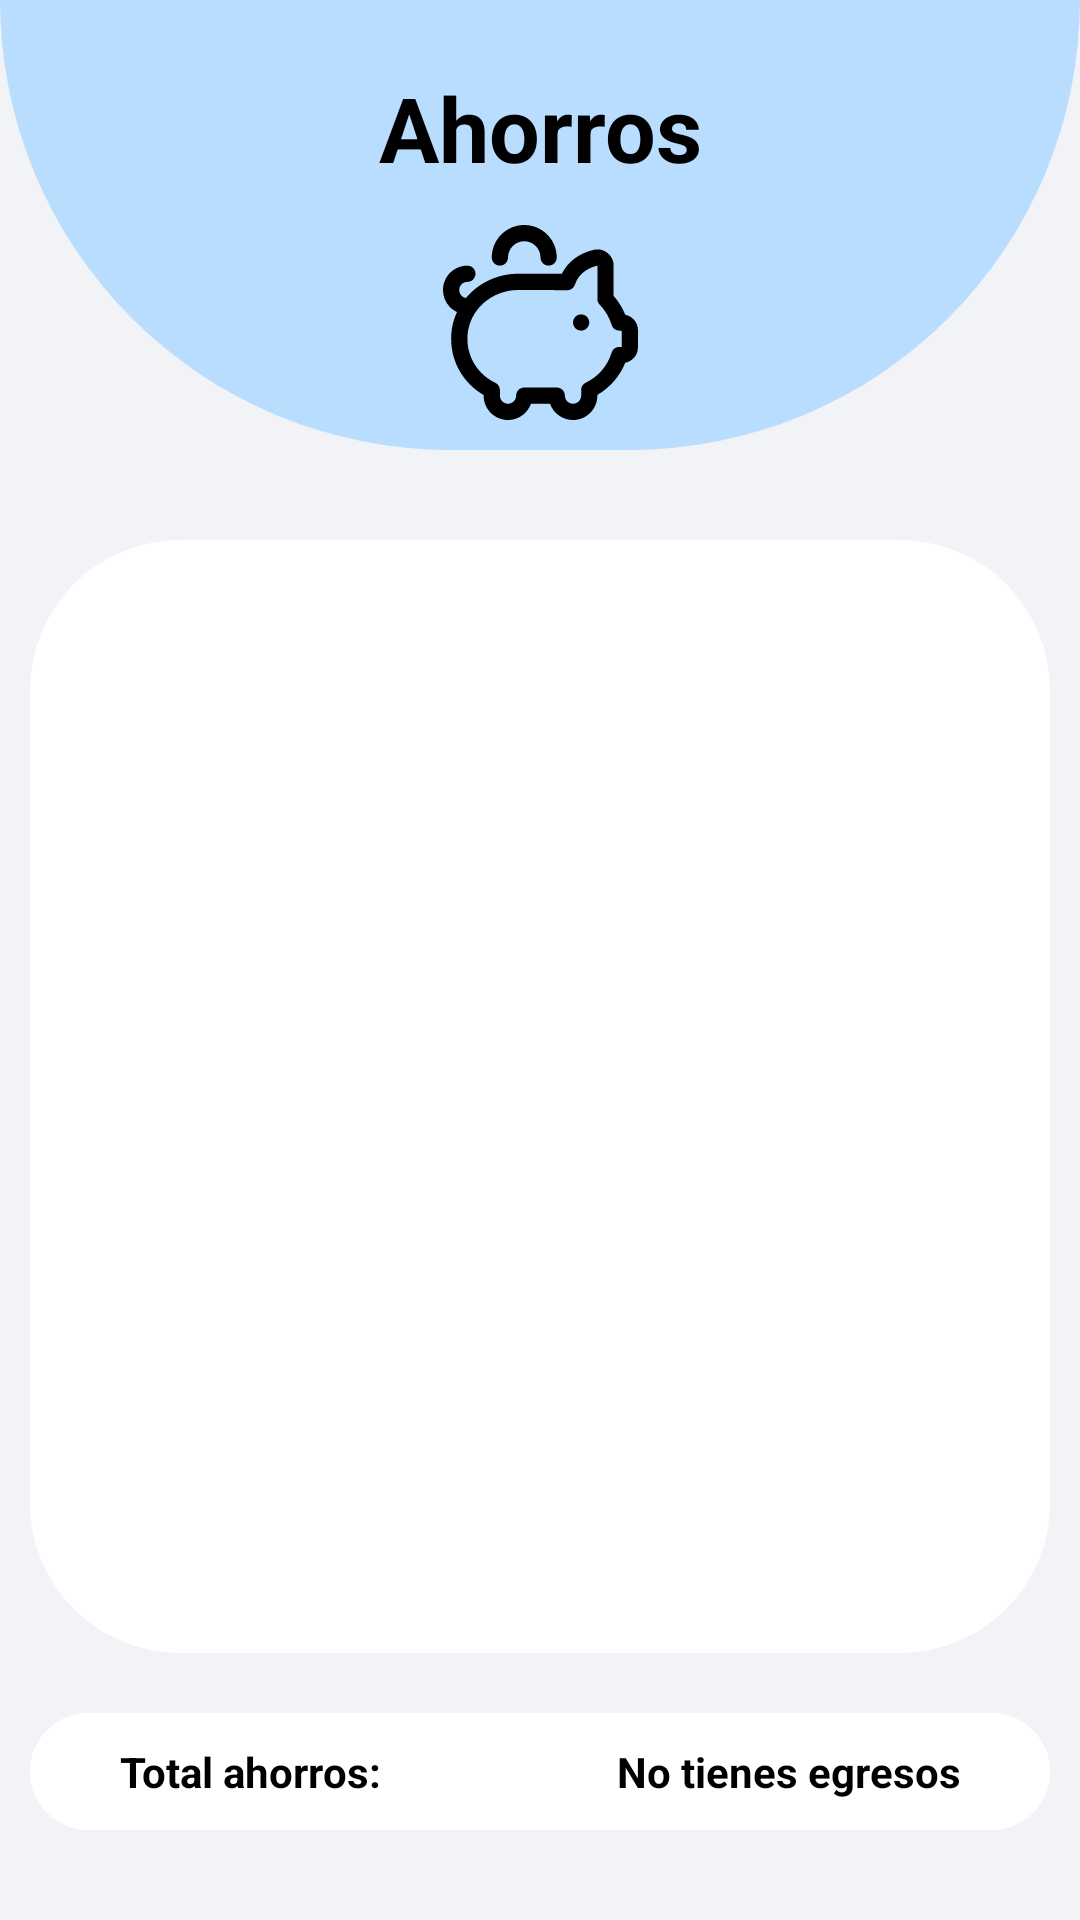

The Android layout XML behind this screen, and the referenced resources:
<!-- AndroidManifest.xml: application theme Theme.Navegacion -->
<!-- res/layout/fragment_ahorros.xml -->
<?xml version="1.0" encoding="utf-8"?>
<androidx.constraintlayout.widget.ConstraintLayout
    xmlns:android="http://schemas.android.com/apk/res/android"
    xmlns:app="http://schemas.android.com/apk/res-auto"
    xmlns:tools="http://schemas.android.com/tools"
    android:layout_width="match_parent"
    android:layout_height="match_parent"
    android:background="@color/background_app"
    tools:context=".ui.ahorros.AhorrosFragment">


    <LinearLayout
        android:id="@+id/banner"
        android:layout_width="match_parent"
        android:layout_height="150dp"
        android:background="@drawable/curved_banner"
        android:orientation="vertical"
        tools:ignore="MissingConstraints">

        <LinearLayout
            android:layout_width="match_parent"
            android:layout_height="match_parent"
            android:layout_weight="1"
            android:orientation="vertical"
            android:padding="10dp">

            <TextView
                android:layout_width="match_parent"
                android:layout_height="match_parent"
                android:layout_weight="1"
                android:gravity="center"
                android:text="@string/title_ahorros"
                android:textColor="@color/black"
                android:textSize="30dp"
                android:textStyle="bold" />

            <ImageView
                android:layout_width="match_parent"
                android:layout_height="match_parent"
                android:layout_weight="1"
                android:src="@drawable/hucha" />
        </LinearLayout>

    </LinearLayout>

    <androidx.constraintlayout.widget.ConstraintLayout
        android:id="@+id/content"
        android:layout_width="match_parent"
        android:layout_height="0dp"
        android:paddingStart="10dp"
        android:paddingTop="10dp"
        android:paddingEnd="10dp"
        android:paddingBottom="30dp"
        app:layout_constraintBottom_toBottomOf="parent"
        app:layout_constraintEnd_toEndOf="parent"
        app:layout_constraintStart_toStartOf="parent"
        app:layout_constraintTop_toBottomOf="@id/banner">

        <Spinner
            android:id="@+id/sCategories"
            android:layout_width="wrap_content"
            android:layout_height="wrap_content"
            android:background="@drawable/categories_button_style3"
            android:paddingStart="30dp"
            android:paddingTop="5dp"
            android:paddingEnd="10dp"
            android:paddingBottom="5dp"
            android:prompt="@string/app_name"
            app:layout_constraintStart_toStartOf="parent"
            app:layout_constraintTop_toTopOf="parent">

        </Spinner>


        <androidx.recyclerview.widget.RecyclerView
            android:id="@+id/rvAhorros"
            android:layout_width="match_parent"
            android:layout_height="0dp"
            android:layout_marginTop="10dp"
            android:layout_marginBottom="10dp"
            android:background="@drawable/categories_button_style3"
            android:padding="20dp"
            android:scrollbarAlwaysDrawVerticalTrack="true"
            android:scrollbarStyle="insideInset"
            android:outlineAmbientShadowColor="@color/black"
            android:outlineSpotShadowColor="@color/black"
            app:layout_constraintBottom_toTopOf="@id/llTotal"
            app:layout_constraintEnd_toEndOf="parent"
            app:layout_constraintHorizontal_bias="0.0"
            app:layout_constraintStart_toStartOf="parent"
            app:layout_constraintTop_toBottomOf="@id/sCategories">
        </androidx.recyclerview.widget.RecyclerView>

        <LinearLayout
            android:id="@+id/llTotal"
            android:layout_width="match_parent"
            android:layout_height="wrap_content"
            android:layout_marginTop="10dp"
            android:background="@drawable/categories_button_style3"
            android:drawableStart="@drawable/alt_de_ingresos"
            android:orientation="horizontal"
            app:layout_constraintBottom_toBottomOf="parent"
            app:layout_constraintEnd_toEndOf="parent"
            app:layout_constraintStart_toStartOf="parent"
            app:layout_constraintTop_toBottomOf="@+id/rvAhorros">

            <TextView
                android:layout_width="match_parent"
                android:layout_height="wrap_content"
                android:layout_weight="1"
                android:background="@drawable/categories_button_style3"
                android:gravity="start"
                android:paddingStart="30dp"
                android:paddingTop="10dp"
                android:paddingBottom="10dp"
                android:text="Total ahorros:"
                android:textColor="@color/black"
                android:textStyle="bold" />

            <TextView
                android:id="@+id/tv_total_payments"
                android:layout_width="match_parent"
                android:layout_height="wrap_content"
                android:layout_weight="1"
                android:background="@drawable/categories_button_style"
                android:gravity="end"
                android:paddingTop="10dp"
                android:paddingEnd="30dp"
                android:paddingBottom="10dp"
                android:text="No tienes egresos"
                android:textColor="@color/black"
                android:textStyle="bold" />
        </LinearLayout>

    </androidx.constraintlayout.widget.ConstraintLayout>
</androidx.constraintlayout.widget.ConstraintLayout>
<!-- resources referenced by this layout -->
<resources>
  <color name="background_app">#F2F3F7</color>
  <color name="black">#FF000000</color>
  <!-- drawable categories_button_style (drawable) -->
  <?xml version="1.0" encoding="utf-8"?>
  <selector xmlns:android="http://schemas.android.com/apk/res/android">
      <item android:state_pressed="true">
          <shape android:shape="rectangle">
              <solid android:color="@color/color_icons"/> 
              <corners
                  android:bottomRightRadius="50dp"
                  android:topRightRadius="50dp" />
          </shape>
      </item>
      <item>
          <shape android:shape="rectangle">
              <solid android:color="@color/white"/>
              <corners
                  android:bottomRightRadius="50dp"
                  android:topRightRadius="50dp"/>
  
          </shape>
      </item>
  </selector>
  <!-- drawable categories_button_style3 (drawable) -->
  <?xml version="1.0" encoding="utf-8"?>
  <selector xmlns:android="http://schemas.android.com/apk/res/android">
      <item android:state_pressed="true">
          <shape android:shape="rectangle">
              <solid android:color="@color/color_icons"/> 
              <corners
                  android:radius="50dp" />
          </shape>
      </item>
      <item>
          <shape android:shape="rectangle">
              <solid android:color="@color/white"/> 
              <corners
                  android:radius="50dp"
                  /> 
          </shape>
      </item>
  </selector>
  <!-- drawable curved_banner (drawable) -->
  <?xml version="1.0" encoding="utf-8"?>
  <shape xmlns:android="http://schemas.android.com/apk/res/android">
      <solid android:color="@color/blue_light_background"/>
      <corners
          android:bottomLeftRadius="200dp"
          android:bottomRightRadius="200dp"
          />
  
  </shape>
  <string name="app_name">app_financiera</string>
  <string name="title_ahorros">Ahorros</string>
  <style name="Theme.Navegacion" parent="Theme.MaterialComponents.DayNight.DarkActionBar">
          
          <item name="colorPrimary">@color/color_icons_selected</item>
          <item name="colorPrimaryVariant">@color/color_icons_selected</item>
          <item name="colorOnPrimary">@color/background_app</item>
          
          <item name="colorSecondary">@color/teal_200</item>
          <item name="colorSecondaryVariant">@color/teal_700</item>
          <item name="colorOnSecondary">@color/black</item>
          
          <item name="android:statusBarColor">?attr/colorPrimaryVariant</item>
          
      </style>
  <color name="color_icons">#8AABCA</color>
  <color name="white">#FFFFFFFF</color>
  <color name="blue_light_background">#B9DDFF</color>
  <color name="color_icons_selected">#0074B7</color>
  <color name="teal_200">#FF03DAC5</color>
  <color name="teal_700">#FF018786</color>
</resources>
